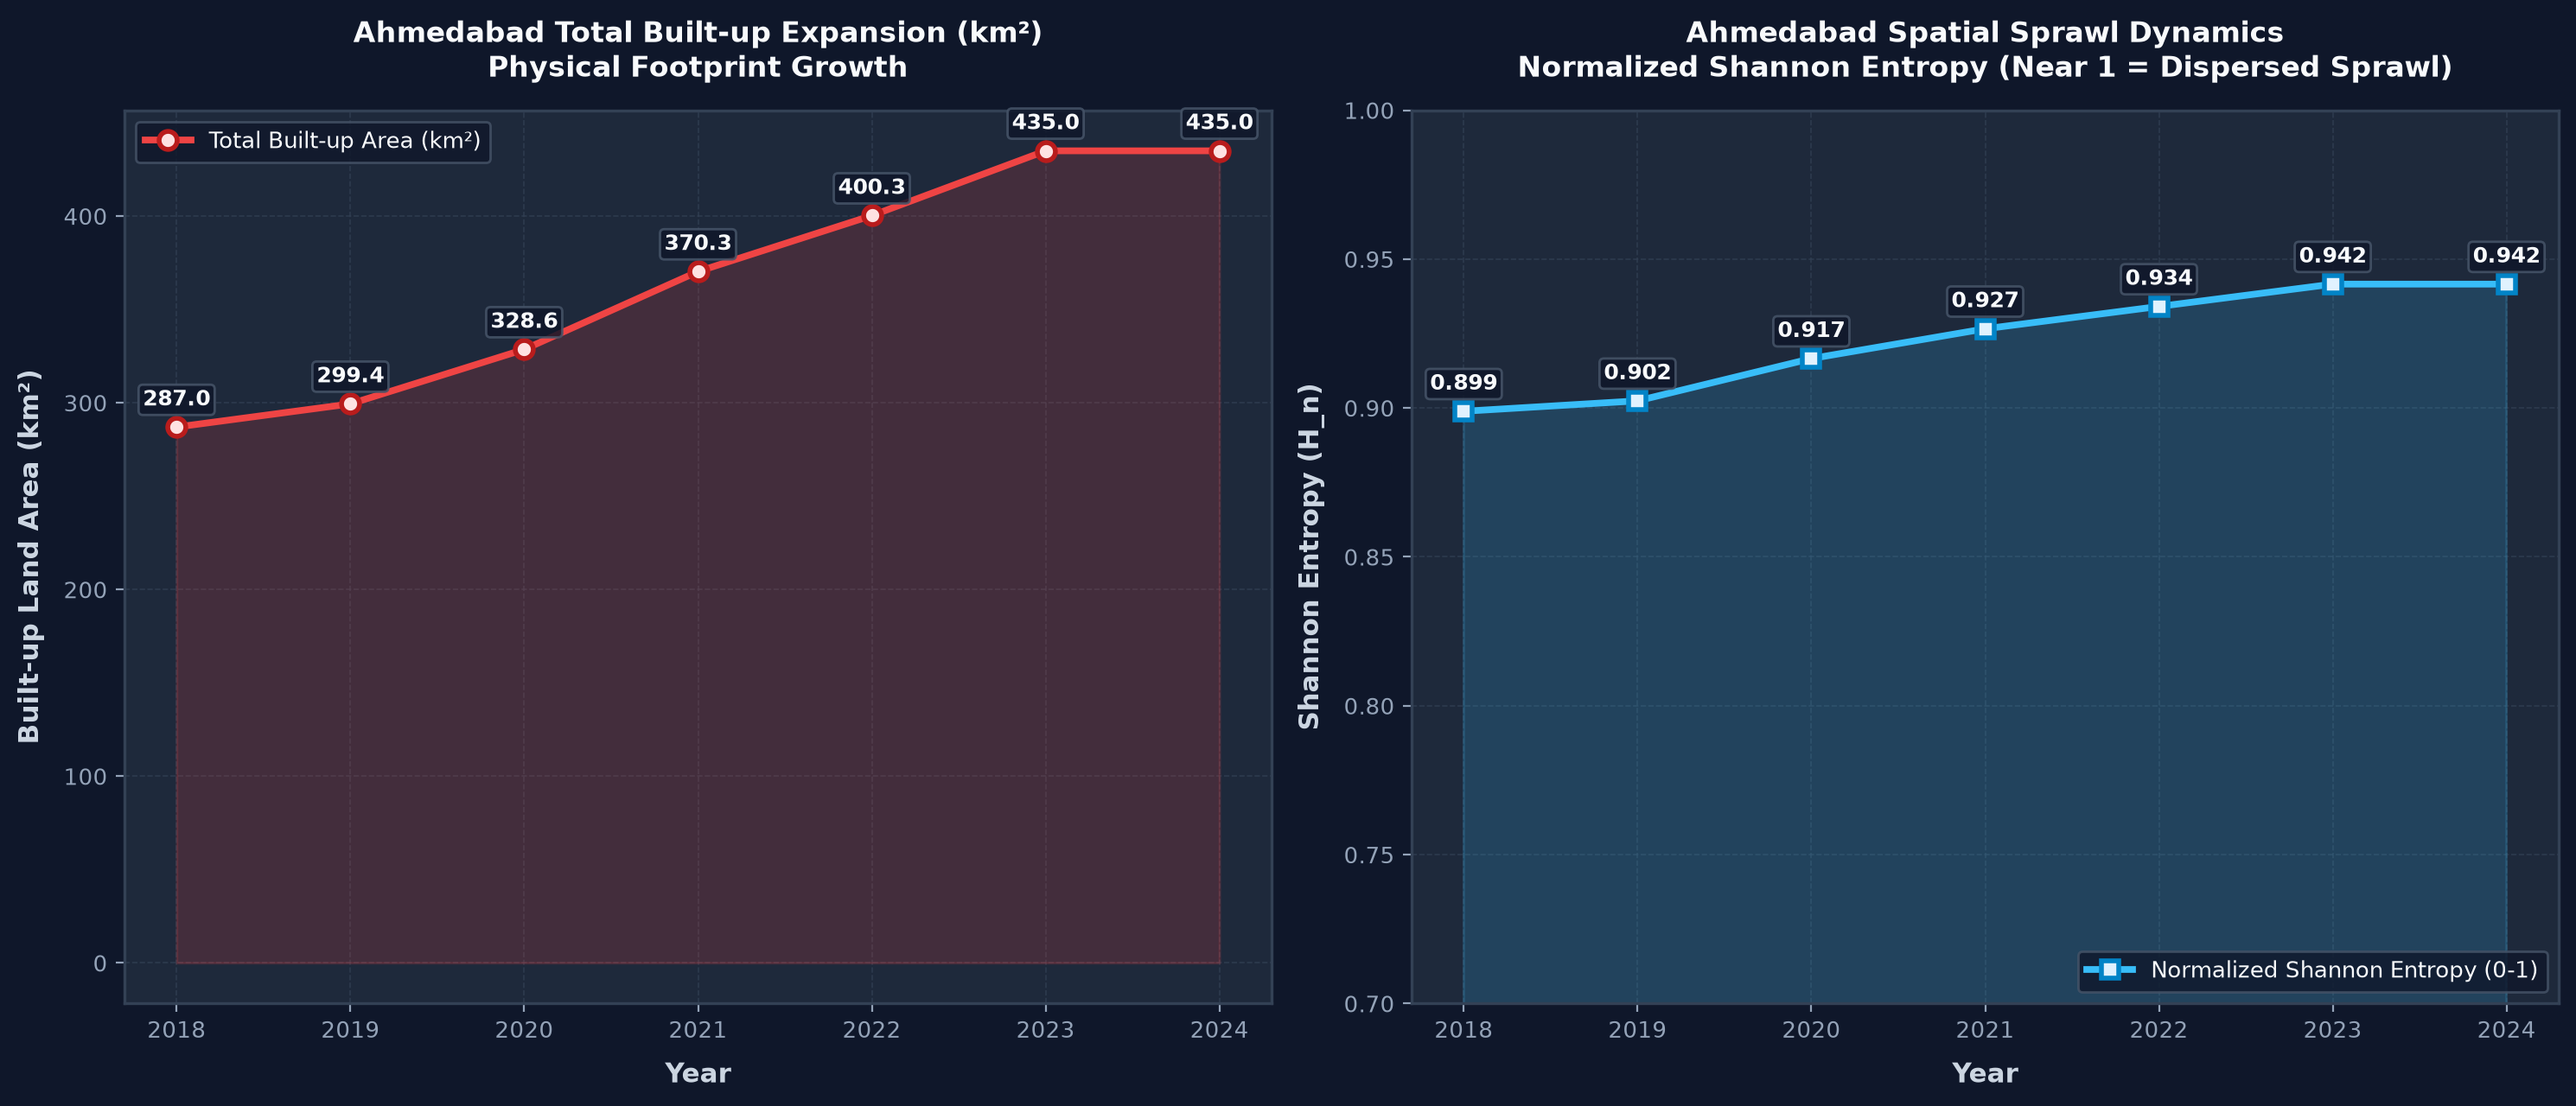

The file beside this chart, header and first rows:
city, year, builtup_km2, annual_growth_pct, cagr_from_start_pct, shannon_entropy, core_builtup_0_6km_km2, core_share_0_6km_pct, periphery_builtup_gt_12km_km2, periphery_share_gt_12km_pct
Ahmedabad, 2018, 287, 0.0, 0.0, 0.8989, 86.32, 32.04, 51.33, 19.05
Ahmedabad, 2019, 299.4, 4.32, 4.32, 0.9024, 89.04, 31.73, 54.93, 19.57
Ahmedabad, 2020, 328.6, 9.74, 7.0, 0.9166, 91.07, 29.76, 68.21, 22.29
Ahmedabad, 2021, 370.3, 12.7, 8.86, 0.9266, 93.5, 27.39, 84.19, 24.66
Ahmedabad, 2022, 400.3, 8.09, 8.67, 0.9341, 94.85, 25.84, 97.84, 26.66
Ahmedabad, 2023, 435, 8.66, 8.67, 0.9416, 95.94, 24.25, 114.5, 28.95
Ahmedabad, 2024, 435, 0.0, 7.17, 0.9416, 95.94, 24.25, 114.5, 28.95
